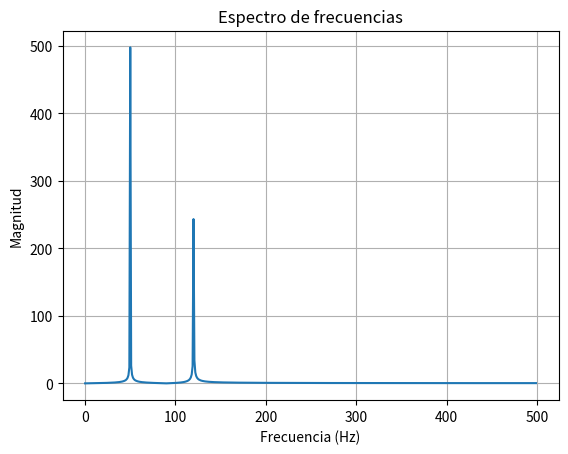

This chart was generated by the following Python code:
import numpy as np
import matplotlib.pyplot as plt

# Señal en el tiempo
fs = 1000  # Hz (frecuencia de muestreo)
t = np.linspace(0, 1, fs)
x = np.sin(2*np.pi*50*t) + 0.5*np.sin(2*np.pi*120*t)

# Aplicar FFT
X = np.fft.fft(x)
frequencies = np.fft.fftfreq(len(X), d=1/fs)

# Mostrar magnitudes
plt.plot(frequencies[:fs//2], np.abs(X[:fs//2]))
plt.title("Espectro de frecuencias")
plt.xlabel("Frecuencia (Hz)")
plt.ylabel("Magnitud")
plt.grid()
plt.show()
